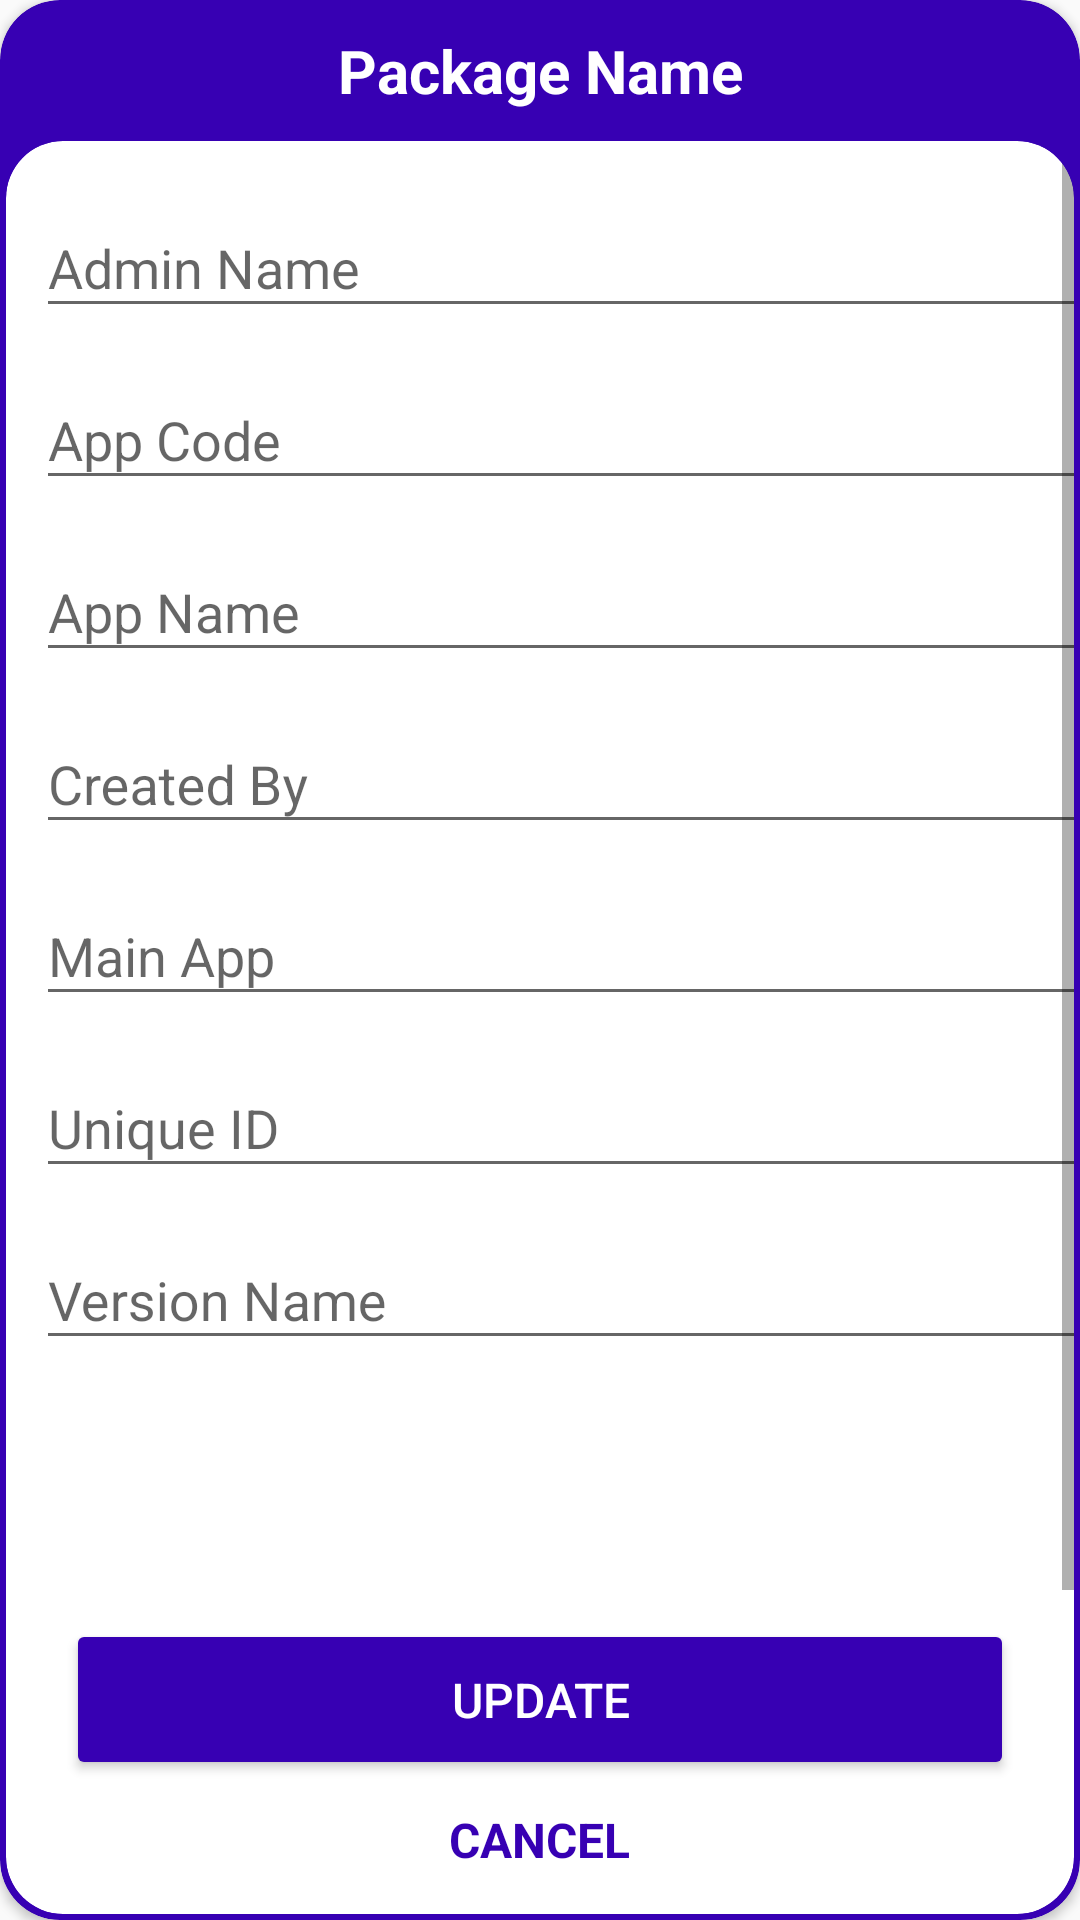

Android layout source for this screen:
<!-- AndroidManifest.xml: application theme AppTheme -->
<!-- res/layout/details_popup.xml -->
<?xml version="1.0" encoding="utf-8"?>
<androidx.cardview.widget.CardView xmlns:android="http://schemas.android.com/apk/res/android"
    xmlns:app="http://schemas.android.com/apk/res-auto"
    android:layout_width="match_parent"
    android:layout_height="match_parent"
    android:layout_marginStart="20dp"
    android:layout_marginTop="40dp"
    android:layout_marginEnd="20dp"
    android:layout_marginBottom="40dp"
    app:cardBackgroundColor="@color/colorPrimaryDark"
    app:cardCornerRadius="20dp"
    app:cardElevation="2dp">

    <LinearLayout
        android:layout_width="match_parent"
        android:layout_height="match_parent"
        android:orientation="vertical">

        <TextView
            android:id="@+id/details_title"
            android:layout_width="match_parent"
            android:layout_height="wrap_content"
            android:gravity="center"
            android:paddingTop="10dp"
            android:paddingBottom="10dp"
            android:text="Package Name"
            android:textColor="@color/white"
            android:textSize="20sp"
            android:textStyle="bold" />

        <androidx.cardview.widget.CardView
            android:layout_width="match_parent"
            android:layout_height="match_parent"
            android:layout_marginStart="2dp"
            android:layout_marginEnd="2dp"
            android:layout_marginBottom="2dp"
            app:cardCornerRadius="19dp"
            app:cardElevation="0dp">

            <LinearLayout
                android:layout_width="match_parent"
                android:layout_height="match_parent"
                android:orientation="vertical">

                <ScrollView
                    android:fillViewport="true"
                    android:layout_width="match_parent"
                    android:layout_height="0dp"
                    android:layout_weight="1">
                    <LinearLayout
                        android:layout_width="match_parent"
                        android:orientation="vertical"
                        android:layout_height="match_parent"
                        android:layout_margin="10dp">
                        <com.google.android.material.textfield.TextInputLayout
                            android:hint="Admin Name"
                            android:layout_width="match_parent"
                            android:layout_height="wrap_content"
                            android:layout_marginBottom="5dp">

                            <com.google.android.material.textfield.TextInputEditText
                                android:maxLines="1"
                                android:id="@+id/details_admin"
                                android:layout_width="match_parent"
                                android:layout_height="wrap_content" />
                        </com.google.android.material.textfield.TextInputLayout>
                        <com.google.android.material.textfield.TextInputLayout
                            android:hint="App Code"
                            android:layout_width="match_parent"
                            android:layout_height="wrap_content"
                            android:layout_marginBottom="5dp">

                            <com.google.android.material.textfield.TextInputEditText
                                android:maxLines="1"
                                android:id="@+id/details_code"
                                android:layout_width="match_parent"
                                android:layout_height="wrap_content" />
                        </com.google.android.material.textfield.TextInputLayout>
                        <com.google.android.material.textfield.TextInputLayout
                            android:hint="App Name"
                            android:layout_width="match_parent"
                            android:layout_height="wrap_content"
                            android:layout_marginBottom="5dp">

                            <com.google.android.material.textfield.TextInputEditText
                                android:maxLines="1"
                                android:id="@+id/details_name"
                                android:layout_width="match_parent"
                                android:layout_height="wrap_content" />
                        </com.google.android.material.textfield.TextInputLayout>
                        <com.google.android.material.textfield.TextInputLayout
                            android:hint="Created By"
                            android:layout_width="match_parent"
                            android:layout_height="wrap_content"
                            android:layout_marginBottom="5dp">

                            <com.google.android.material.textfield.TextInputEditText
                                android:maxLines="1"
                                android:id="@+id/details_created"
                                android:layout_width="match_parent"
                                android:layout_height="wrap_content" />
                        </com.google.android.material.textfield.TextInputLayout>
                        <com.google.android.material.textfield.TextInputLayout
                            android:hint="Main App"
                            android:layout_width="match_parent"
                            android:layout_height="wrap_content"
                            android:layout_marginBottom="5dp">

                            <com.google.android.material.textfield.TextInputEditText
                                android:maxLines="1"
                                android:id="@+id/details_main"
                                android:layout_width="match_parent"
                                android:layout_height="wrap_content" />
                        </com.google.android.material.textfield.TextInputLayout>
                        <com.google.android.material.textfield.TextInputLayout
                            android:hint="Unique ID"
                            android:layout_width="match_parent"
                            android:layout_height="wrap_content"
                            android:layout_marginBottom="5dp">

                            <com.google.android.material.textfield.TextInputEditText
                                android:maxLines="1"
                                android:id="@+id/details_unique"
                                android:layout_width="match_parent"
                                android:layout_height="wrap_content" />
                        </com.google.android.material.textfield.TextInputLayout>
                        <com.google.android.material.textfield.TextInputLayout
                            android:hint="Version Name"
                            android:layout_width="match_parent"
                            android:layout_height="wrap_content"
                            android:layout_marginBottom="5dp">

                            <com.google.android.material.textfield.TextInputEditText
                                android:maxLines="1"
                                android:id="@+id/details_version"
                                android:layout_width="match_parent"
                                android:layout_height="wrap_content" />
                        </com.google.android.material.textfield.TextInputLayout>

                    </LinearLayout>

                </ScrollView>
                <Button
                    android:id="@+id/details_update"
                    android:layout_width="match_parent"
                    android:layout_height="wrap_content"
                    android:layout_marginStart="20dp"
                    android:layout_marginEnd="20dp"
                    android:layout_marginBottom="5dp"
                    android:backgroundTint="@color/colorPrimaryDark"
                    android:paddingTop="16dp"
                    android:paddingBottom="16dp"
                    android:text="update"
                    android:textColor="@color/white"
                    android:textSize="16sp" />

                <TextView
                    android:id="@+id/details_cancel"
                    android:layout_width="wrap_content"
                    android:layout_height="wrap_content"
                    android:layout_gravity="center"
                    android:layout_marginBottom="10dp"
                    android:padding="4dp"
                    android:text="CANCEL"
                    android:textColor="@color/colorPrimaryDark"
                    android:textSize="16sp"
                    android:textStyle="bold" />


            </LinearLayout>

        </androidx.cardview.widget.CardView>
    </LinearLayout>

</androidx.cardview.widget.CardView>
<!-- resources referenced by this layout -->
<resources>
  <color name="colorPrimaryDark">#FF3700B3</color>
  <color name="white">#FFFFFFFF</color>
  <style name="AppTheme" parent="Theme.AppCompat.Light.NoActionBar">
          <item name="colorPrimary">@color/colorPrimary</item>
          <item name="colorPrimaryDark">@color/colorPrimaryDark</item>
          <item name="colorAccent">@color/colorAccent</item>
          <item name="android:windowLightNavigationBar" tools:ignore="NewApi">true</item>
          <item name="android:windowLightStatusBar" tools:ignore="NewApi">true</item>
          <item name="android:statusBarColor">@color/statusNav</item>
          <item name="android:navigationBarColor">@color/statusNav</item>
      </style>
  <color name="colorPrimary">#FF6200EE</color>
  <color name="colorAccent">#FF3700B3</color>
  <color name="statusNav">#E6E6EC</color>
</resources>
